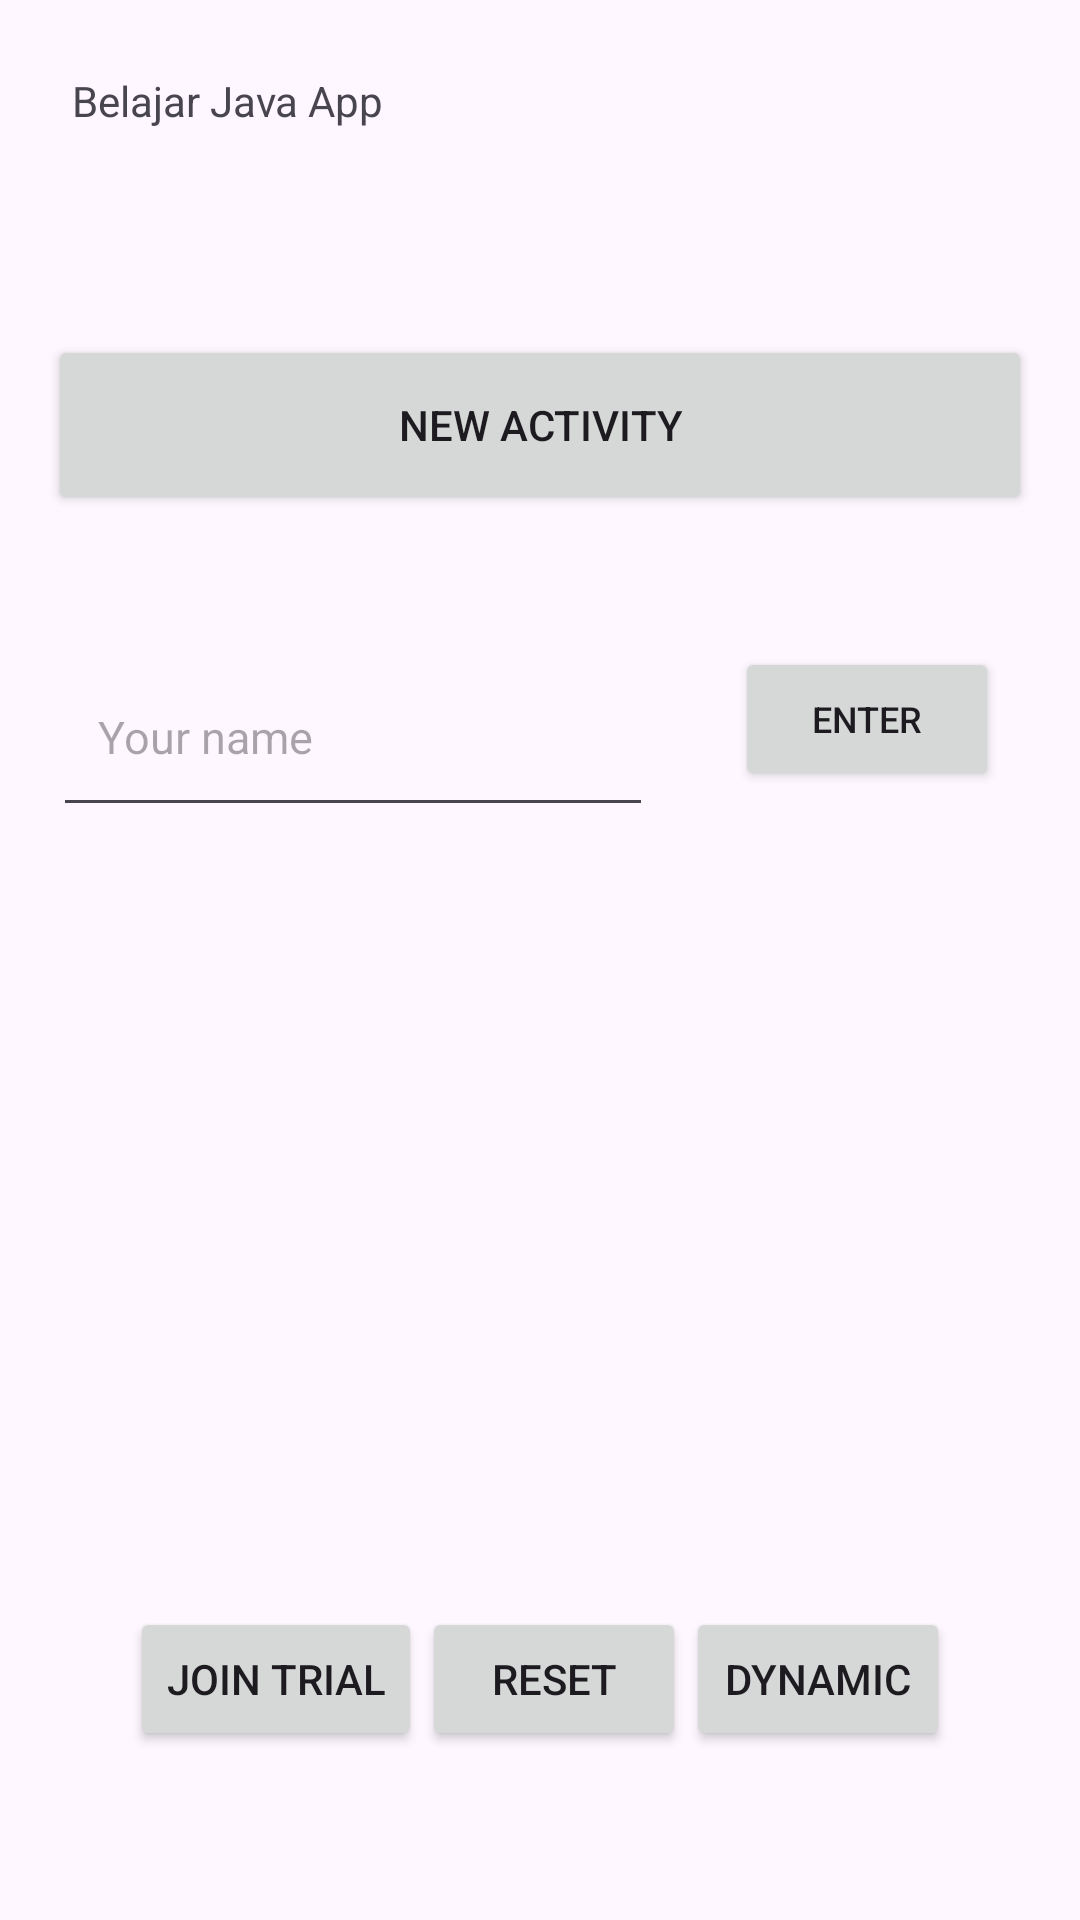

Here is an Android app screen rendered from its layout file. Give the layout XML and the strings, colors and styles it references.
<!-- AndroidManifest.xml: application theme Theme.Java_material_v112 -->
<!-- res/layout/activity_main.xml -->
<?xml version="1.0" encoding="utf-8"?>
<androidx.constraintlayout.widget.ConstraintLayout xmlns:android="http://schemas.android.com/apk/res/android"
    xmlns:app="http://schemas.android.com/apk/res-auto"
    xmlns:tools="http://schemas.android.com/tools"
    android:id="@+id/main"
    android:layout_width="match_parent"
    android:layout_height="match_parent"
    tools:context=".MainActivity">

    <androidx.constraintlayout.widget.ConstraintLayout
        android:id="@+id/constraintLayout"
        android:layout_width="match_parent"
        android:layout_height="280dp"
        android:layout_marginTop="44dp"
        app:layout_constraintEnd_toEndOf="parent"
        app:layout_constraintHorizontal_bias="0.0"
        app:layout_constraintStart_toStartOf="parent"
        app:layout_constraintTop_toBottomOf="@+id/button11">

        <TextView
            android:id="@+id/hello11"
            android:layout_width="match_parent"
            android:layout_margin="50dp"
            android:layout_height="wrap_content"
            app:layout_constraintBottom_toBottomOf="parent"
            app:layout_constraintTop_toTopOf="parent"
            tools:layout_editor_absoluteX="0dp" />

        <EditText
            android:id="@+id/input"
            android:layout_width="200dp"
            android:layout_height="60dp"
            android:ems="10"
            android:hint="Your name"
            android:inputType="text"
            android:onClick="inputButton"
            android:padding="15dp"
            android:textSize="15sp"
            app:layout_constraintEnd_toEndOf="parent"
            app:layout_constraintHorizontal_bias="0.111"
            app:layout_constraintStart_toStartOf="parent"
            app:layout_constraintTop_toTopOf="parent" />

        <Button
            android:id="@+id/buttonInput"
            android:layout_width="wrap_content"
            android:layout_height="wrap_content"
            android:onClick="inputButton"
            android:text="Enter"
            android:textSize="12sp"
            app:layout_constraintEnd_toEndOf="parent"
            app:layout_constraintStart_toEndOf="@+id/input"
            app:layout_constraintTop_toTopOf="parent" />
    </androidx.constraintlayout.widget.ConstraintLayout>

    <Button
        android:id="@+id/button11"
        android:layout_width="match_parent"
        android:layout_height="60dp"
        android:layout_margin="16dp"
        android:layout_marginTop="16dp"
        android:onClick="newActivity"
        android:padding="10dp"
        android:text="New Activity"
        app:layout_constraintBottom_toBottomOf="parent"
        app:layout_constraintEnd_toEndOf="parent"
        app:layout_constraintHorizontal_bias="1.0"
        app:layout_constraintStart_toStartOf="parent"
        app:layout_constraintTop_toBottomOf="@+id/textView3"
        app:layout_constraintVertical_bias="0.104" />


    <TextView
        android:id="@+id/textView3"
        android:layout_width="wrap_content"
        android:layout_height="wrap_content"
        android:layout_marginStart="24dp"
        android:layout_marginTop="24dp"
        android:text="@string/app_name"
        app:layout_constraintStart_toStartOf="parent"
        app:layout_constraintTop_toTopOf="parent" />

    <LinearLayout
        android:layout_width="match_parent"
        android:layout_height="wrap_content"
        android:gravity="center"
        android:orientation="horizontal"
        android:layout_marginTop="30dp"
        android:padding="10dp"
        app:layout_constraintEnd_toEndOf="parent"
        app:layout_constraintStart_toStartOf="parent"
        app:layout_constraintTop_toBottomOf="@+id/constraintLayout">

        <Button
            android:id="@+id/trialBtn"
            android:layout_width="wrap_content"
            android:layout_height="wrap_content"
            android:onClick="openTrial"
            android:text="Join Trial" />


        <Button
            android:id="@+id/resetBtn"
            android:layout_width="wrap_content"
            android:layout_height="wrap_content"
            android:onClick="turnOnButton"
            android:text="Reset"
            app:layout_constraintBottom_toBottomOf="parent"
            app:layout_constraintEnd_toEndOf="parent"
            app:layout_constraintStart_toStartOf="parent" />

        <Button
            android:id="@+id/dynamicBtn"
            android:layout_width="wrap_content"
            android:layout_height="wrap_content"
            android:onClick="openDynamic"
            android:text="Dynamic" />
    </LinearLayout>


</androidx.constraintlayout.widget.ConstraintLayout>
<!-- resources referenced by this layout -->
<resources>
  <string name="app_name">Belajar Java App</string>
  <style name="Theme.Java_material_v112" parent="Base.Theme.Java_material_v112" />
  <style name="Base.Theme.Java_material_v112" parent="Theme.Material3.DayNight.NoActionBar">
          
          
      </style>
</resources>
